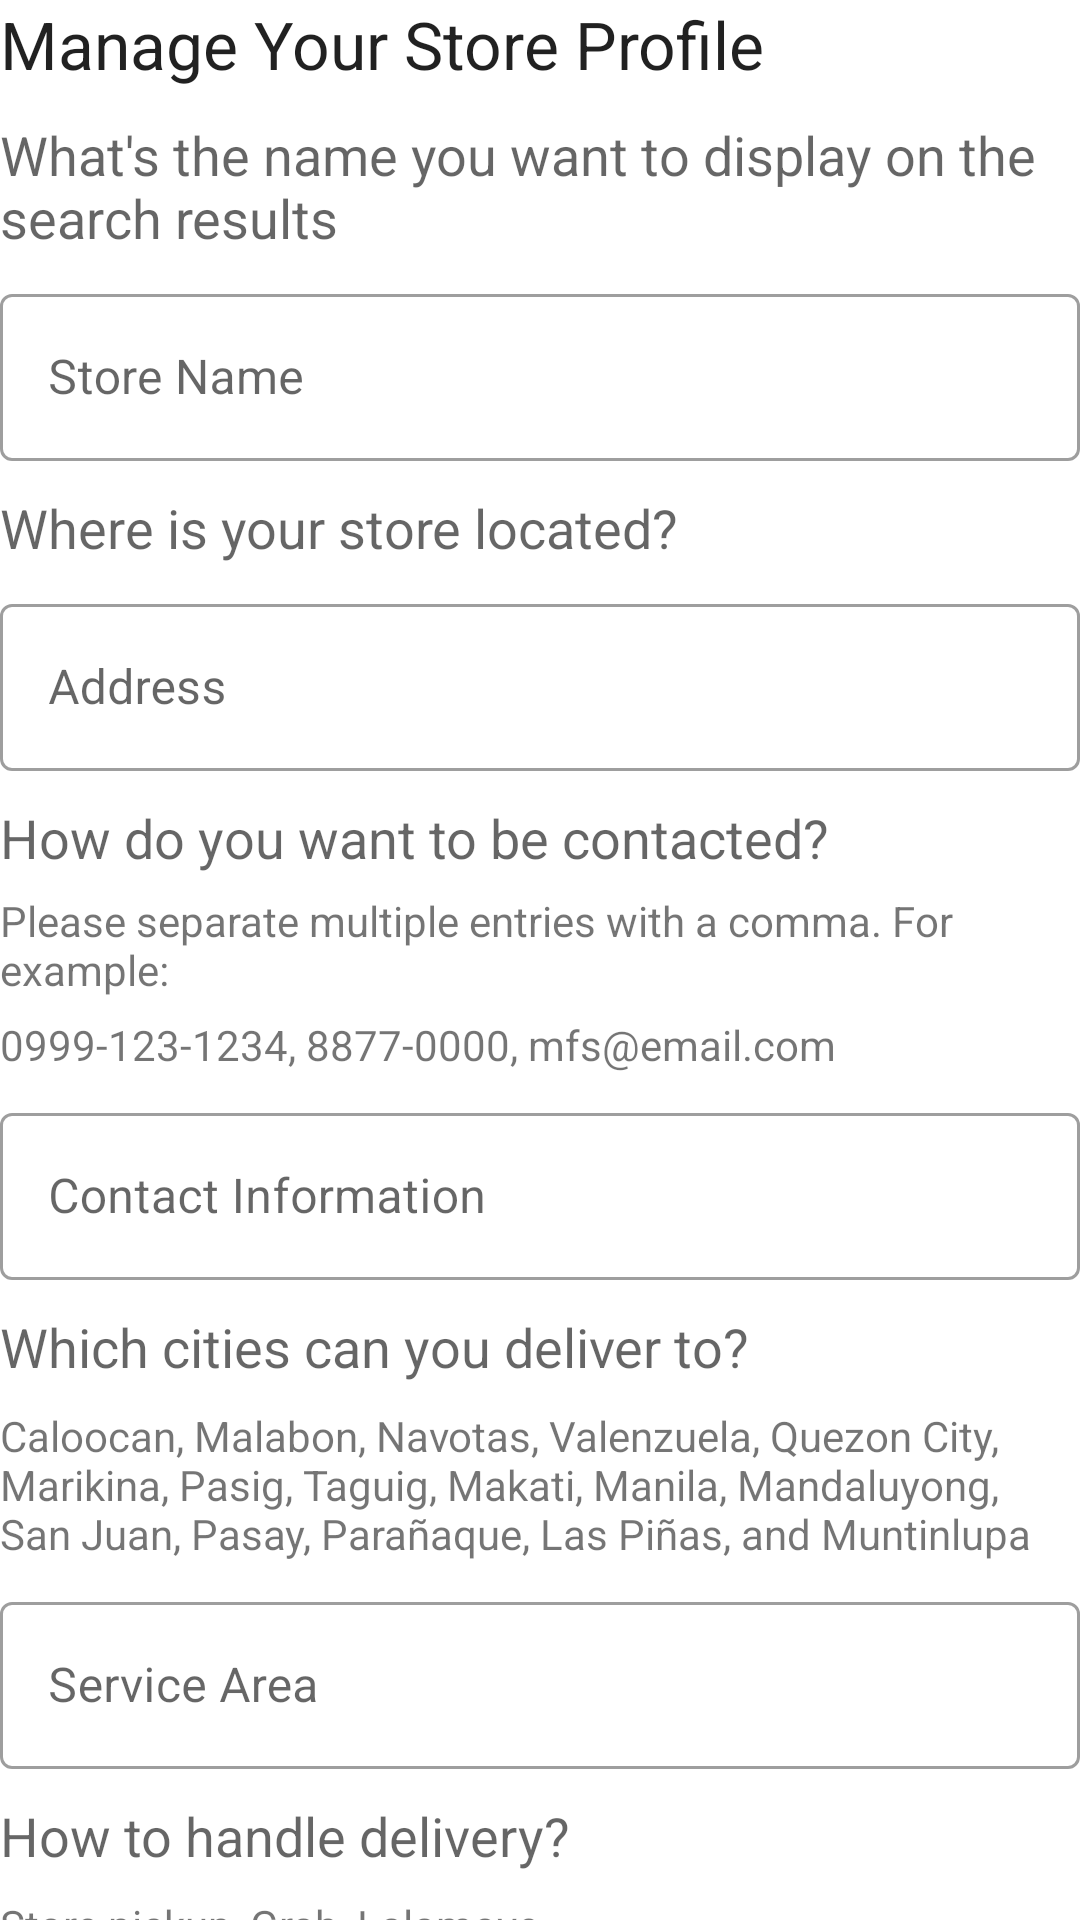

Here is an Android app screen rendered from its layout file. Give the layout XML and the strings, colors and styles it references.
<!-- AndroidManifest.xml: application theme AppTheme -->
<!-- res/layout/store_setup_form.xml -->
<?xml version="1.0" encoding="utf-8"?>
<LinearLayout xmlns:android="http://schemas.android.com/apk/res/android"
    xmlns:app="http://schemas.android.com/apk/res-auto"
    xmlns:tools="http://schemas.android.com/tools"
    android:id="@+id/store_setup_add"
    android:layout_width="match_parent"
    android:layout_height="match_parent"
    android:layout_gravity="center_vertical"
    android:layout_margin="10dp"
    android:orientation="vertical"
    tools:context=".StoreSetupActivity">

    <TextView
        android:layout_width="match_parent"
        android:layout_height="wrap_content"
        android:text="Manage Your Store Profile"
        android:textAppearance="@style/TextAppearance.AppCompat.Large" />

    <TextView
        android:layout_marginTop="10dp"
        android:layout_width="match_parent"
        android:layout_height="wrap_content"
        android:text="What's the name you want to display on the search results"
        android:textAppearance="@style/TextAppearance.AppCompat.Medium"
        />

    <com.google.android.material.textfield.TextInputLayout
        style="@style/Widget.MaterialComponents.TextInputLayout.OutlinedBox"
        android:layout_width="match_parent"
        android:layout_height="wrap_content"
        android:layout_marginTop="8dp">

        <com.google.android.material.textfield.TextInputEditText
            android:id="@+id/txt_tindahan_name"
            android:layout_width="match_parent"
            android:layout_height="wrap_content"
            android:hint="Store Name"
            android:singleLine="true" />
    </com.google.android.material.textfield.TextInputLayout>

    <TextView
        android:layout_marginTop="10dp"
        android:layout_width="match_parent"
        android:layout_height="wrap_content"
        android:text="Where is your store located?"
        android:textAppearance="@style/TextAppearance.AppCompat.Medium"
        />

    <com.google.android.material.textfield.TextInputLayout
        style="@style/Widget.MaterialComponents.TextInputLayout.OutlinedBox"
        android:layout_width="match_parent"
        android:layout_height="wrap_content"
        android:layout_marginTop="8dp">

        <com.google.android.material.textfield.TextInputEditText
            android:id="@+id/txt_address"
            android:layout_width="match_parent"
            android:layout_height="wrap_content"
            android:hint="Address"
            android:singleLine="false" />
    </com.google.android.material.textfield.TextInputLayout>

    <TextView
        android:layout_marginTop="10dp"
        android:layout_width="match_parent"
        android:layout_height="wrap_content"
        android:text="How do you want to be contacted?"
        android:textAppearance="@style/TextAppearance.AppCompat.Medium"
        />

    <TextView
        android:layout_marginTop="6dp"
        android:layout_width="match_parent"
        android:layout_height="wrap_content"
        android:text="Please separate multiple entries with a comma. For example: "
        android:textAppearance="@style/TextAppearance.AppCompat.Small"
        />
    <TextView
        android:layout_marginTop="6dp"
        android:layout_width="match_parent"
        android:layout_height="wrap_content"
        android:text="@string/tindahan_contact_info_hint"
        android:textAppearance="@style/TextAppearance.AppCompat.Small"
        />

    <com.google.android.material.textfield.TextInputLayout
        style="@style/Widget.MaterialComponents.TextInputLayout.OutlinedBox"
        android:layout_width="match_parent"
        android:layout_height="wrap_content"
        android:layout_marginTop="8dp">

        <com.google.android.material.textfield.TextInputEditText
            android:id="@+id/txt_contact_info"
            android:layout_width="match_parent"
            android:layout_height="wrap_content"
            android:hint="Contact Information"
            android:inputType="textMultiLine"
            android:singleLine="false" />
    </com.google.android.material.textfield.TextInputLayout>

    <TextView
        android:layout_marginTop="10dp"
        android:layout_width="match_parent"
        android:layout_height="wrap_content"
        android:text="Which cities can you deliver to?"
        android:textAppearance="@style/TextAppearance.AppCompat.Medium"
        />

    <TextView
        android:layout_marginTop="8dp"
        android:layout_width="match_parent"
        android:layout_height="wrap_content"
        android:text="@string/tindahan_service_area_help"
        android:textAppearance="@style/TextAppearance.AppCompat.Small"
        />
    <com.google.android.material.textfield.TextInputLayout
        style="@style/Widget.MaterialComponents.TextInputLayout.OutlinedBox"
        android:layout_width="match_parent"
        android:layout_height="wrap_content"
        android:layout_marginTop="8dp">

        <com.google.android.material.textfield.TextInputEditText
            android:id="@+id/txt_service_area"
            android:layout_width="match_parent"
            android:layout_height="wrap_content"
            android:hint="Service Area"
            android:inputType="textMultiLine|textAutoComplete"
            android:singleLine="false" />
    </com.google.android.material.textfield.TextInputLayout>

    <TextView
        android:layout_marginTop="10dp"
        android:layout_width="match_parent"
        android:layout_height="wrap_content"
        android:text="How to handle delivery?"
        android:textAppearance="@style/TextAppearance.AppCompat.Medium"
        />
    <TextView
        android:layout_marginTop="8dp"
        android:layout_width="match_parent"
        android:layout_height="wrap_content"
        android:text="Store pickup, Grab, Lalamove"
        android:textAppearance="@style/TextAppearance.AppCompat.Small"
        />
    <com.google.android.material.textfield.TextInputLayout
        style="@style/Widget.MaterialComponents.TextInputLayout.OutlinedBox"
        android:layout_width="match_parent"
        android:layout_height="wrap_content"
        android:layout_marginTop="8dp">

        <com.google.android.material.textfield.TextInputEditText
            android:id="@+id/txt_delivery_mode"
            android:layout_width="match_parent"
            android:layout_height="wrap_content"
            android:hint="Delivery Options"
            android:inputType="textMultiLine|textAutoComplete"
            android:singleLine="false" />
    </com.google.android.material.textfield.TextInputLayout>

    <TextView
        android:layout_marginTop="10dp"
        android:layout_width="match_parent"
        android:layout_height="wrap_content"
        android:text="How to receive payment?"
        android:textAppearance="@style/TextAppearance.AppCompat.Medium"
        />

    <TextView
        android:layout_marginTop="8dp"
        android:layout_width="match_parent"
        android:layout_height="wrap_content"
        android:text="GCASH, BDO AcctNo:, COD"
        android:textAppearance="@style/TextAppearance.AppCompat.Small"
        />

    <com.google.android.material.textfield.TextInputLayout
        style="@style/Widget.MaterialComponents.TextInputLayout.OutlinedBox"
        android:layout_width="match_parent"
        android:layout_height="wrap_content"
        android:layout_marginTop="8dp">

        <com.google.android.material.textfield.TextInputEditText
            android:id="@+id/txt_payment_options"
            android:layout_width="match_parent"
            android:layout_height="wrap_content"
            android:hint="Payment Options"
            android:inputType="textMultiLine|textAutoComplete"
            android:singleLine="false" />
    </com.google.android.material.textfield.TextInputLayout>

</LinearLayout>
<!-- resources referenced by this layout -->
<resources>
  <string name="tindahan_contact_info_hint">0999-123-1234, 8877-0000,  mfs@email.com</string>
  <string name="tindahan_service_area_help">
          Caloocan, Malabon, Navotas, Valenzuela, Quezon City, Marikina, Pasig, Taguig,
          Makati, Manila, Mandaluyong, San Juan, Pasay, Parañaque, Las Piñas, and Muntinlupa
      </string>
  <style name="AppTheme" parent="Theme.MaterialComponents.Light.DarkActionBar">
          
          <item name="colorPrimary">@color/colorPrimary</item>
          <item name="colorPrimaryDark">@color/colorPrimaryDark</item>
          <item name="colorAccent">@color/colorAccent</item>
      </style>
  <color name="colorPrimary">#ED347D</color>
  <color name="colorPrimaryDark">#A90149</color>
  <color name="colorAccent">#EE3899</color>
</resources>
